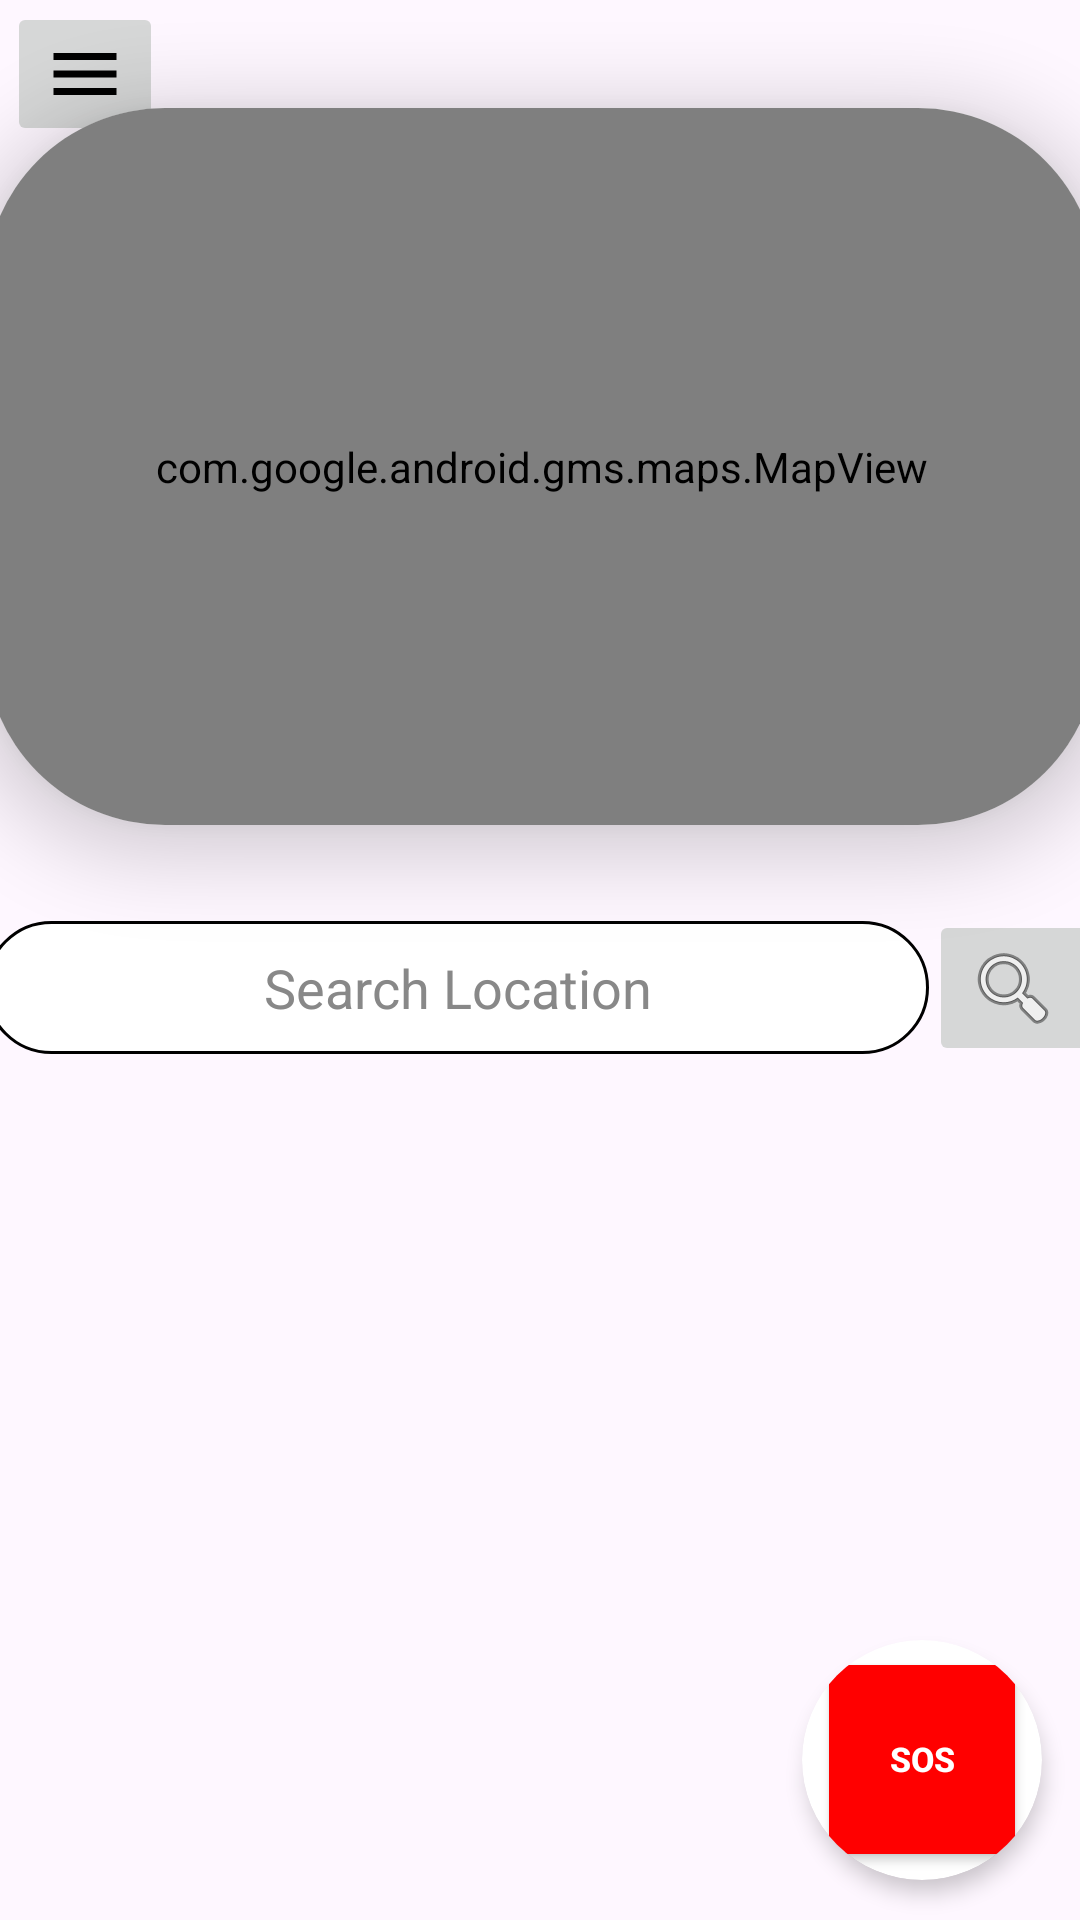

Layout XML and referenced resources for this Android screen:
<!-- AndroidManifest.xml: application theme AppTheme -->
<!-- res/layout/activity_welcome_page.xml -->
<?xml version="1.0" encoding="utf-8"?>
<androidx.drawerlayout.widget.DrawerLayout
    xmlns:android="http://schemas.android.com/apk/res/android"
    xmlns:app="http://schemas.android.com/apk/res-auto"
    xmlns:tools="http://schemas.android.com/tools"
    android:id="@+id/drawerLayout"
    android:layout_width="match_parent"
    android:layout_height="match_parent"
    android:fitsSystemWindows="true"
    tools:openDrawer="start"
    tools:context=".WelcomePage">

    
    <androidx.constraintlayout.widget.ConstraintLayout
        android:id="@+id/mainContent"
        android:layout_width="match_parent"
        android:layout_height="match_parent">

        
        

        <androidx.cardview.widget.CardView
            android:id="@+id/cardView"
            android:layout_width="371dp"
            android:layout_height="239dp"
            app:cardCornerRadius="60dp"
            app:cardElevation="15dp"
            app:layout_constraintBottom_toBottomOf="parent"
            app:layout_constraintEnd_toEndOf="parent"
            app:layout_constraintStart_toStartOf="parent"
            app:layout_constraintTop_toTopOf="parent"
            app:layout_constraintVertical_bias="0.09">

            
            <com.google.android.gms.maps.MapView
                android:id="@+id/mapView"
                android:layout_width="match_parent"
                android:layout_height="match_parent"
                android:apiKey="AIzaSyChuhVVWOrFBoCcoD-kRfcNbkhCWuEGh2U"
                app:layout_constraintBottom_toBottomOf="parent"
                app:layout_constraintEnd_toEndOf="parent"
                app:layout_constraintStart_toStartOf="parent"
                app:layout_constraintTop_toTopOf="parent"
                app:layout_constraintVertical_bias="0.069" />

        </androidx.cardview.widget.CardView>

        <AutoCompleteTextView
            android:id="@+id/searchLocation"
            android:layout_width="0dp"
            android:layout_height="wrap_content"
            android:background="@drawable/rounded_edittext_bg"
            android:ems="10"
            android:gravity="center"
            android:hint="@string/name"
            android:inputType="text"
            android:paddingStart="5dp"
            android:paddingTop="10dp"
            android:paddingEnd="5dp"
            android:paddingBottom="10dp"
            android:textColorHint="#888888"
            android:textColor="#000000"
            android:dropDownVerticalOffset="5dp"
            app:layout_constraintBottom_toBottomOf="parent"
            app:layout_constraintEnd_toStartOf="@+id/imageButton"
            app:layout_constraintHorizontal_bias="0.0"
            app:layout_constraintStart_toStartOf="@+id/cardView"
            app:layout_constraintTop_toBottomOf="@+id/cardView"
            app:layout_constraintVertical_bias="0.1" />

        <ImageButton
            android:id="@+id/imageButton"
            android:layout_width="wrap_content"
            android:layout_height="wrap_content"
            app:layout_constraintBottom_toBottomOf="@+id/searchLocation"
            app:layout_constraintEnd_toEndOf="@+id/cardView"
            app:layout_constraintTop_toTopOf="@+id/searchLocation"
            app:srcCompat="@android:drawable/ic_menu_search" />


        <ImageView
            android:id="@+id/avatarImageView"
            android:layout_width="42dp"
            android:layout_height="49dp"
            android:onClick="dashboard"
            android:scaleType="centerCrop"
            android:src="@drawable/avatar"
            app:layout_constraintBottom_toBottomOf="parent"
            app:layout_constraintEnd_toEndOf="parent"
            app:layout_constraintHorizontal_bias="0.991"
            app:layout_constraintStart_toStartOf="parent"
            app:layout_constraintTop_toTopOf="parent"
            app:layout_constraintVertical_bias="0.001" />

        <ImageButton
            android:id="@+id/btnOpenDrawer"
            android:layout_width="wrap_content"
            android:layout_height="wrap_content"
            android:src="@drawable/baseline_menu_24"
            app:layout_constraintBottom_toBottomOf="parent"
            app:layout_constraintEnd_toEndOf="parent"
            app:layout_constraintHorizontal_bias="0.008"
            app:layout_constraintStart_toStartOf="parent"
            app:layout_constraintTop_toTopOf="parent"
            app:layout_constraintVertical_bias="0.001" />

        <androidx.cardview.widget.CardView
            android:id="@+id/sosCardView"
            android:layout_width="80dp"
            android:layout_height="80dp"
            app:cardCornerRadius="110dp"
            app:cardElevation="4dp"
            app:layout_constraintBottom_toBottomOf="parent"
            app:layout_constraintEnd_toEndOf="parent"
            app:layout_constraintHorizontal_bias="0.955"
            app:layout_constraintStart_toStartOf="parent"
            app:layout_constraintTop_toTopOf="parent"
            app:layout_constraintVertical_bias="0.976">

            <Button
                android:id="@+id/sosButton"
                android:layout_width="70dp"
                android:layout_height="75dp"
                android:layout_gravity="center"
                android:textAlignment="center"
                android:textStyle="bold"
                android:shadowRadius="40"
                android:textSize="11.2sp"
                android:backgroundTint="@color/red"
                android:onClick="onSOSButtonClick"
                android:text="@string/sos"
                android:textColor="#FFF" />
        </androidx.cardview.widget.CardView>


    </androidx.constraintlayout.widget.ConstraintLayout>

    
    <com.google.android.material.navigation.NavigationView
        android:id="@+id/navigationView"
        android:layout_width="wrap_content"
        android:layout_height="match_parent"
        android:layout_gravity="start"
        android:background="#4A4A4A"
        app:headerLayout="@layout/navigation_header"
        app:layout_constraintBottom_toBottomOf="parent"
        app:layout_constraintEnd_toEndOf="parent"
        app:layout_constraintHorizontal_bias="0.0"
        app:layout_constraintStart_toStartOf="parent"
        app:layout_constraintTop_toTopOf="parent"
        app:layout_constraintVertical_bias="0.0"
        app:menu="@menu/navigation_menu" />

</androidx.drawerlayout.widget.DrawerLayout>
<!-- res/layout/navigation_header.xml (included above) -->
<?xml version="1.0" encoding="utf-8"?>
<androidx.constraintlayout.widget.ConstraintLayout xmlns:android="http://schemas.android.com/apk/res/android"
    xmlns:app="http://schemas.android.com/apk/res-auto"
    xmlns:tools="http://schemas.android.com/tools"
    android:layout_width="match_parent"
    android:layout_height="match_parent">

    <LinearLayout
        android:layout_width="match_parent"
        android:layout_height="160dp"
        android:background="#4A4A4A"
        android:gravity="bottom"
        android:orientation="vertical"
        android:padding="16dp"
        app:layout_constraintBottom_toBottomOf="parent"
        app:layout_constraintTop_toTopOf="parent"
        app:layout_constraintVertical_bias="0.0"
        tools:layout_editor_absoluteX="-16dp">

        

        <ImageView
            android:layout_width="64dp"
            android:layout_height="64dp"
            android:contentDescription="@string/profile_picture"
            android:src="@drawable/avatar" />

        <TextView
            android:layout_width="wrap_content"
            android:layout_height="wrap_content"
            android:text="@string/user"
            android:textColor="#EDFFFFFF"
            android:textSize="18sp" />

        
    </LinearLayout>

</androidx.constraintlayout.widget.ConstraintLayout>
<!-- resources referenced by this layout -->
<resources>
  <color name="red">#FF0000</color>
  <!-- drawable baseline_menu_24 (drawable) -->
  <vector xmlns:android="http://schemas.android.com/apk/res/android"
      android:height="28dp"
      android:tint="#000000"
      android:viewportHeight="24"
      android:viewportWidth="24"
      android:width="28dp">
        
      <path android:fillColor="@android:color/white"
          android:pathData="M3,18h18v-2L3,16v2zM3,13h18v-2L3,11v2zM3,6v2h18L21,6L3,6z"/>
      
  </vector>
  <!-- drawable rounded_edittext_bg (drawable) -->
  <?xml version="1.0" encoding="utf-8"?>
  <shape xmlns:android="http://schemas.android.com/apk/res/android" android:shape="rectangle">
      <corners android:radius="100dp" /> 
      <solid android:color="#FFFFFF" /> 
      <stroke
          android:width="1dp"
          android:color="#000000" />
  </shape>
  <string name="name">Search Location</string>
  <string name="profile_picture">Profile Picture</string>
  <string name="sos">SOS</string>
  <string name="user">Chandra Prakash Singh</string>
  <style name="AppTheme" parent="Theme.AppCompat.Light.NoActionBar">
          <item name="android:windowBackground">#FFFFFF</item>
      </style>
</resources>
